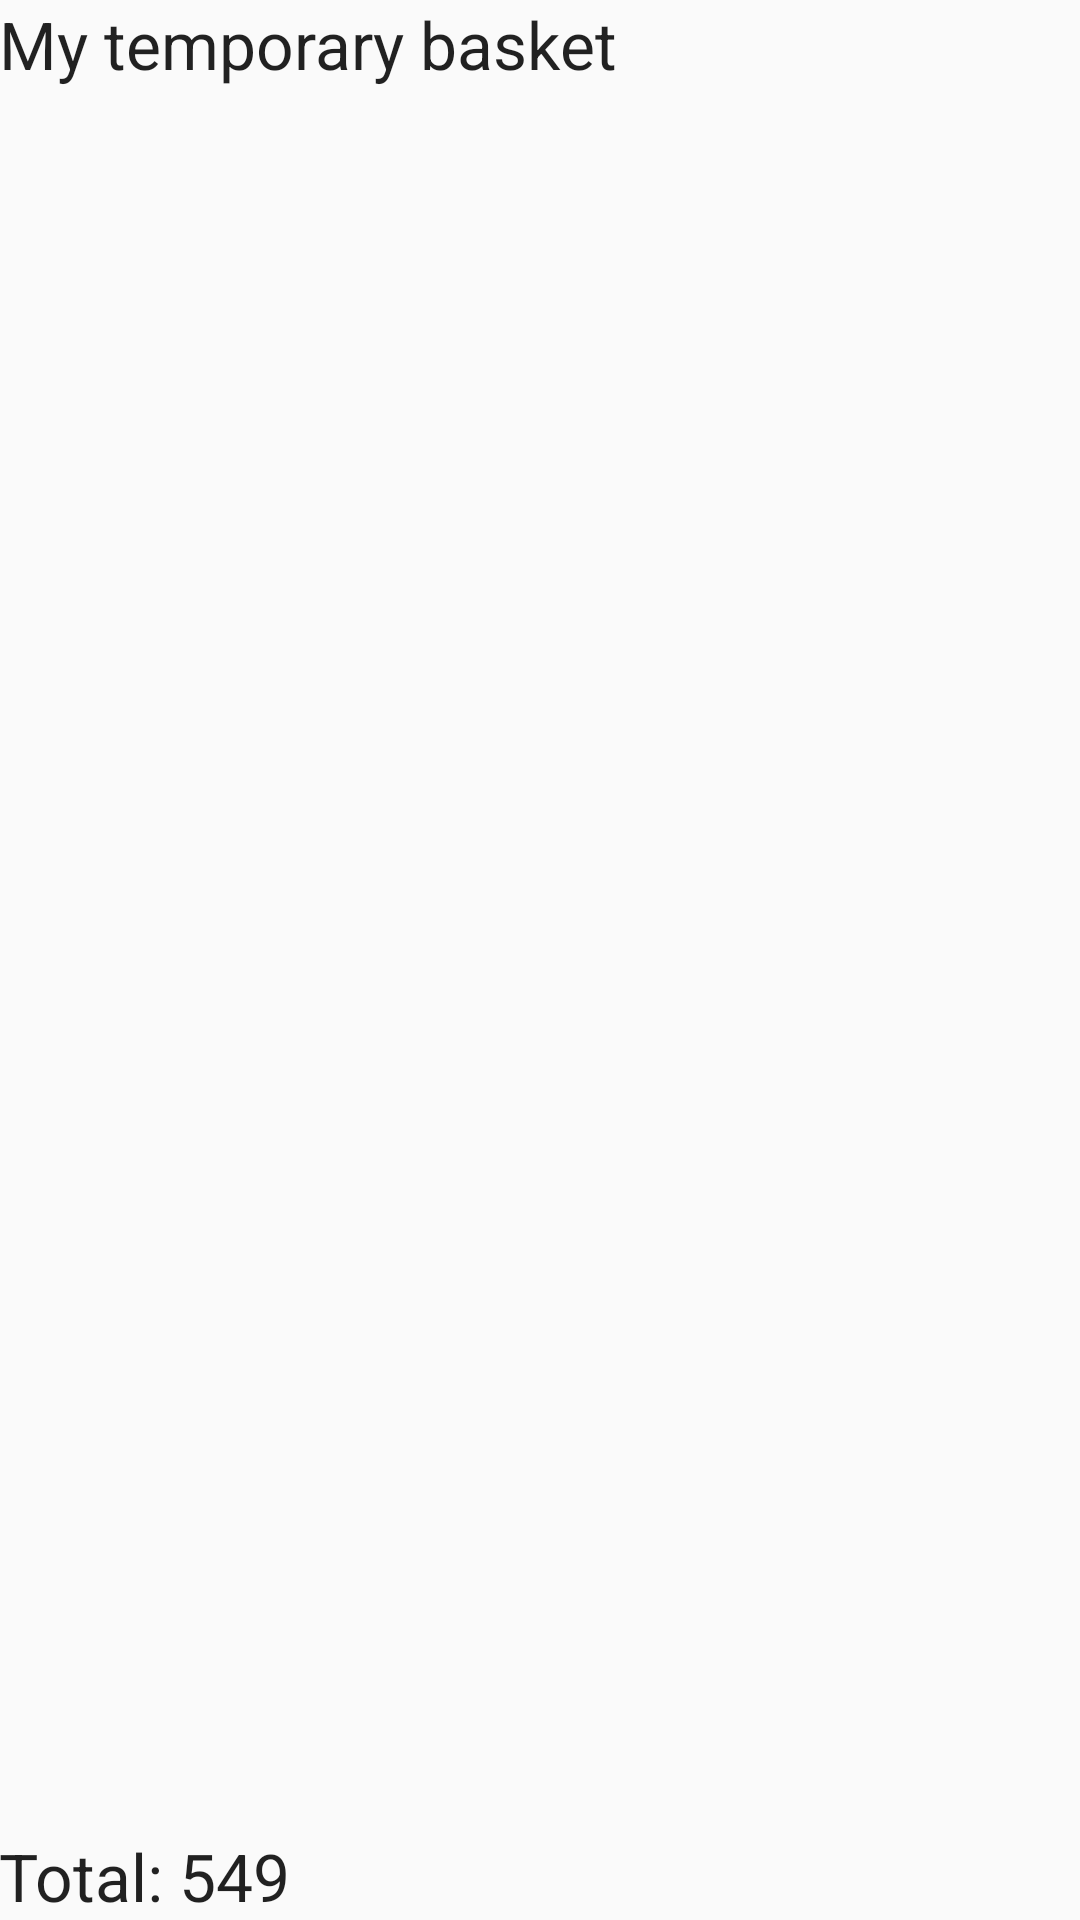

Reconstruct the res/layout file that produces this screen, plus the resources it refers to.
<!-- AndroidManifest.xml: application theme AppTheme -->
<!-- res/layout/activity_basket.xml -->
<?xml version="1.0" encoding="utf-8"?>
<RelativeLayout xmlns:android="http://schemas.android.com/apk/res/android"
    xmlns:tools="http://schemas.android.com/tools"
    android:layout_width="match_parent"
    android:layout_height="match_parent"
    android:paddingBottom="@dimen/activity_vertical_margin"
    android:paddingLeft="@dimen/activity_horizontal_margin"
    android:paddingRight="@dimen/activity_horizontal_margin"
    android:paddingTop="@dimen/activity_vertical_margin"
    tools:context="com.tetris.andreas.checkoutbeta.BasketActivity">

    <TextView
        android:layout_width="wrap_content"
        android:layout_height="wrap_content"
        android:textAppearance="?android:attr/textAppearanceLarge"
        android:text="My temporary basket"
        android:id="@+id/basketName"
        android:layout_alignParentTop="true"
        android:layout_alignParentStart="true" />

    <TextView
        android:layout_width="wrap_content"
        android:layout_height="wrap_content"
        android:textAppearance="?android:attr/textAppearanceLarge"
        android:text="Total: 549"
        android:id="@+id/priceView"
        android:layout_alignParentBottom="true"
        android:layout_alignParentStart="true" />

    <ListView
        android:layout_width="wrap_content"
        android:layout_height="wrap_content"
        android:id="@+id/basketView"
        android:layout_centerVertical="true"
        android:layout_alignParentStart="true"
        android:layout_marginTop="50dp"
        android:layout_marginBottom="50dp"
        android:choiceMode="singleChoice" />
</RelativeLayout>
<!-- resources referenced by this layout -->
<resources>
  <style name="AppTheme" parent="Theme.AppCompat.Light.DarkActionBar">
          
  
          
          <item name="colorPrimary">#3F51B5</item>
          
          <item name="colorPrimaryDark">#303F9F</item>
          
          <item name="colorAccent">#FF4081</item>
  
      </style>
</resources>
